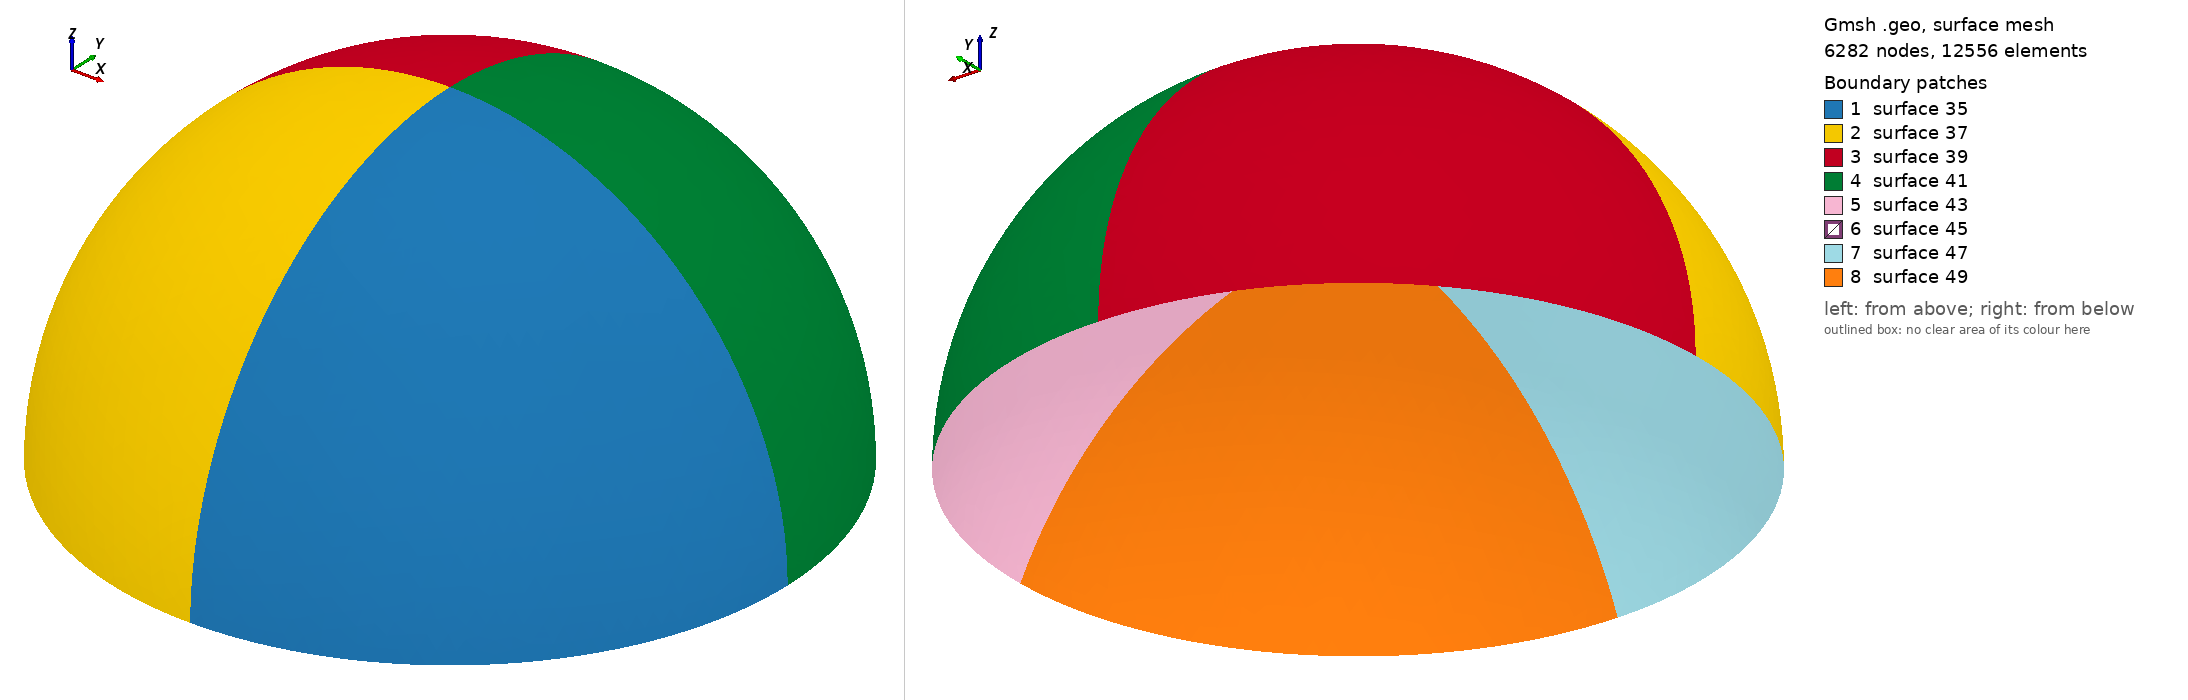

Gmsh geometry script, surface-meshed: 6282 nodes, 12556 surface elements. Boundary patches (legend numbers): 1 surface 35, 2 surface 37, 3 surface 39, 4 surface 41, 5 surface 43, 6 surface 45, 7 surface 47, 8 surface 49. Left view from above one corner, right view from below the opposite corner. The script declares no physical surfaces, so the legend lists its geometric surfaces. The drawing asked Gmsh for element sizes between 1% and 20% of the model's largest extent; the script's own settings can give other sizes.

=== dome_boxemb01.geo (drawn) ===
//Parameters
center_x=256;
center_y=256;
slice_height=-63.5353974065;
radius=300.0;
volSize_px=50.0;

//formulas
outer_radius=(radius^2+(slice_height)^2)/(-2*(slice_height));
inner_radius=outer_radius*1.1;
center_dist=Sqrt(inner_radius^2-outer_radius^2);
z_interc=-outer_radius;
x_interc=outer_radius;

//center inner ball
Point(1) = {center_x, center_y, -outer_radius-center_dist, volSize_px};
//top tip inner ball
Point(2) = {center_x, center_y, inner_radius-outer_radius-center_dist, volSize_px};
//center of intersection circle
Point(7) = {center_x, center_y, z_interc, volSize_px};
//4 Corner points of intersection circle
Point(8) = {center_x+x_interc, center_y, z_interc, volSize_px};
Point(9) = {center_x, center_y+x_interc, z_interc, volSize_px};
Point(10) = {center_x-x_interc, center_y, z_interc, volSize_px};
Point(11) = {center_x, center_y-x_interc, z_interc, volSize_px};
//Top tip outer circle
Point(29) = {center_x, center_y, 0, volSize_px};
Circle(12) = {2, 1, 8};
Circle(13) = {2, 1, 9};
Circle(14) = {2, 1, 10};
Circle(15) = {2, 1, 11};
Circle(24) = {8, 7, 9};
Circle(25) = {9, 7, 10};
Circle(26) = {10, 7, 11};
Circle(27) = {11, 7, 8};
Circle(30) = {29, 7, 8};
Circle(31) = {29, 7, 9};
Circle(32) = {29, 7, 10};
Circle(33) = {29, 7, 11};
Line Loop(35) = {33, -30, 27};
Ruled Surface(35) = {35};
Line Loop(37) = {32, -33, 26};
Ruled Surface(37) = {37};
Line Loop(39) = {31, -32, 25};
Ruled Surface(39) = {39};
Line Loop(41) = {24, -31, 30};
Ruled Surface(41) = {41};
Line Loop(43) = {12, -13, 24};
Ruled Surface(43) = {43};
Line Loop(45) = {13, -14, 25};
Ruled Surface(45) = {45};
Line Loop(47) = {14, -15, 26};
Ruled Surface(47) = {47};
Line Loop(49) = {15, -12, 27};
Ruled Surface(49) = {49};
Surface Loop(50) = {35, 37, 39, 41, 43, 49, 47, 45};
Volume(51) = {50};

//
Field[1] = Box;
Field[1].VIn = 11.6666666667;
Field[1].VOut = 35.0;
Field[1].XMin = 9.387929451;
Field[1].XMax = 510.575871453;
Field[1].YMin = -4.729717607;
Field[1].YMax = 496.458224395;
Field[1].ZMin = -80.5208785754;
Field[1].ZMax = -46.5499162375;

Mesh.CharacteristicLengthExtendFromBoundary = 1;
Field[2] = Min;
Field[2].FieldsList = {1};

Background Field =2;
